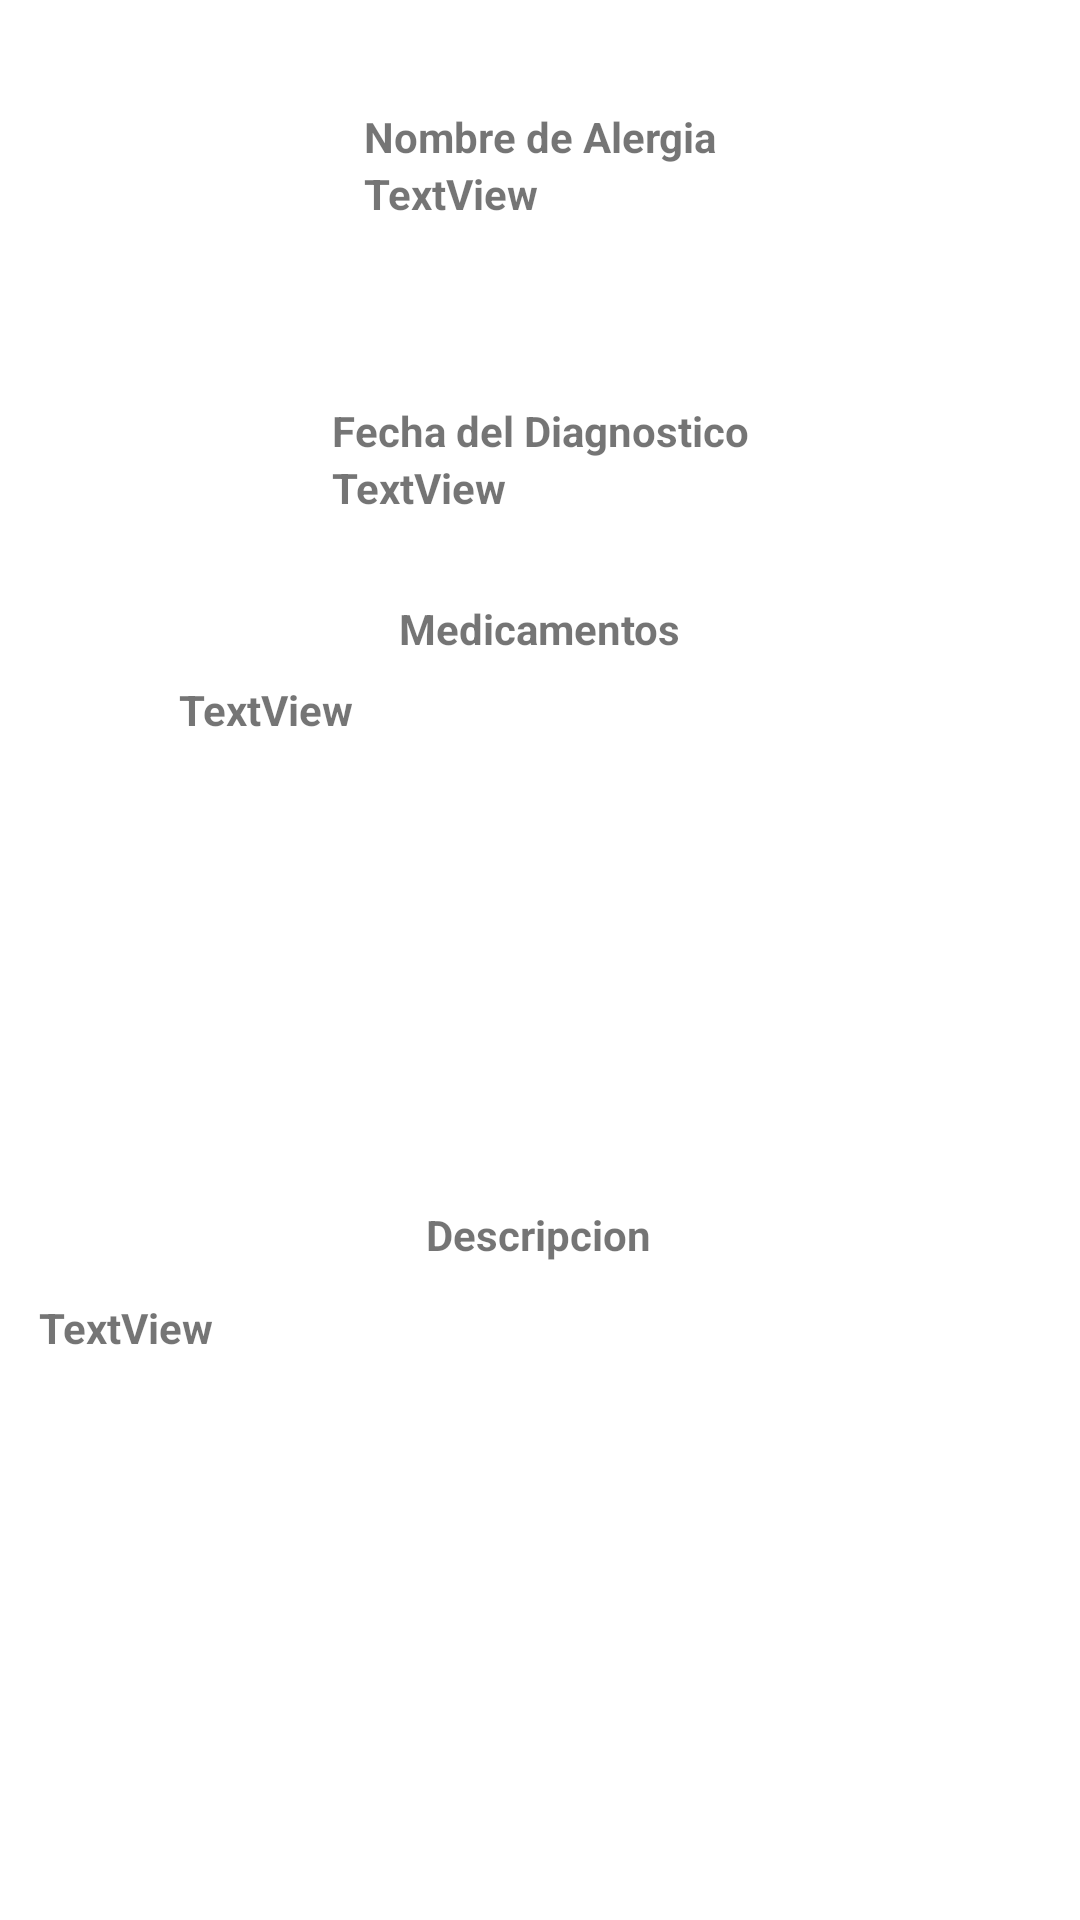

Android layout source for this screen:
<!-- AndroidManifest.xml: application theme Theme.ExpedienteSaludDigital -->
<!-- res/layout/activity_info_alergia.xml -->
<?xml version="1.0" encoding="utf-8"?>
<androidx.constraintlayout.widget.ConstraintLayout xmlns:android="http://schemas.android.com/apk/res/android"
    xmlns:app="http://schemas.android.com/apk/res-auto"
    xmlns:tools="http://schemas.android.com/tools"
    android:layout_width="match_parent"
    android:layout_height="match_parent">

    <TextView
        android:id="@+id/textView"
        android:layout_width="wrap_content"
        android:layout_height="wrap_content"
        android:layout_marginTop="36dp"
        android:text="Nombre de Alergia"
        android:textStyle="bold"
        app:layout_constraintEnd_toEndOf="parent"
        app:layout_constraintStart_toStartOf="parent"
        app:layout_constraintTop_toTopOf="parent" />

    <TextView
        android:id="@+id/textView3"
        android:layout_width="wrap_content"
        android:layout_height="wrap_content"
        android:layout_marginTop="60dp"
        android:text="Fecha del Diagnostico"
        android:textStyle="bold"
        app:layout_constraintEnd_toEndOf="parent"
        app:layout_constraintStart_toStartOf="parent"
        app:layout_constraintTop_toBottomOf="@+id/info_nombre_alergia_tv" />

    <TextView
        android:id="@+id/textView5"
        android:layout_width="wrap_content"
        android:layout_height="wrap_content"
        android:layout_marginTop="200dp"
        android:text="Medicamentos"
        android:textStyle="bold"
        app:layout_constraintEnd_toEndOf="parent"
        app:layout_constraintStart_toStartOf="parent"
        app:layout_constraintTop_toTopOf="parent" />

    <TextView
        android:id="@+id/textView6"
        android:layout_width="wrap_content"
        android:layout_height="wrap_content"
        android:layout_marginTop="32dp"
        android:text="Descripcion"
        android:textStyle="bold"
        app:layout_constraintEnd_toEndOf="parent"
        app:layout_constraintHorizontal_bias="0.498"
        app:layout_constraintStart_toStartOf="parent"
        app:layout_constraintTop_toBottomOf="@+id/info_medicamentos_alergia_tv" />

    <TextView
        android:id="@+id/info_nombre_alergia_tv"
        android:layout_width="wrap_content"
        android:layout_height="wrap_content"
        android:text="TextView"
        android:textStyle="bold"
        app:layout_constraintEnd_toEndOf="@+id/textView"
        app:layout_constraintHorizontal_bias="0.0"
        app:layout_constraintStart_toStartOf="@+id/textView"
        app:layout_constraintTop_toBottomOf="@+id/textView" />

    <TextView
        android:id="@+id/info_fecha_diagnostico_alergia_tv"
        android:layout_width="wrap_content"
        android:layout_height="wrap_content"
        android:text="TextView"
        android:textStyle="bold"
        app:layout_constraintEnd_toEndOf="@+id/textView3"
        app:layout_constraintHorizontal_bias="0.0"
        app:layout_constraintStart_toStartOf="@+id/textView3"
        app:layout_constraintTop_toBottomOf="@+id/textView3" />

    <TextView
        android:id="@+id/info_medicamentos_alergia_tv"
        android:layout_width="241dp"
        android:layout_height="143dp"
        android:layout_marginTop="8dp"
        android:text="TextView"
        android:textStyle="bold"
        app:layout_constraintEnd_toEndOf="@+id/textView5"
        app:layout_constraintStart_toStartOf="@+id/textView5"
        app:layout_constraintTop_toBottomOf="@+id/textView5" />

    <TextView
        android:id="@+id/info_descripcion_alergia_tv"
        android:layout_width="333dp"
        android:layout_height="276dp"
        android:layout_marginTop="12dp"
        android:text="TextView"
        android:textStyle="bold"
        app:layout_constraintEnd_toEndOf="@+id/textView6"
        app:layout_constraintHorizontal_bias="0.501"
        app:layout_constraintStart_toStartOf="@+id/textView6"
        app:layout_constraintTop_toBottomOf="@+id/textView6" />
</androidx.constraintlayout.widget.ConstraintLayout>
<!-- resources referenced by this layout -->
<resources>
  <style name="Theme.ExpedienteSaludDigital" parent="Theme.MaterialComponents.DayNight.DarkActionBar">
          
          <item name="colorPrimary">@color/purple_500</item>
          <item name="colorPrimaryVariant">@color/purple_700</item>
          <item name="colorOnPrimary">@color/white</item>
          
          <item name="colorSecondary">@color/teal_200</item>
          <item name="colorSecondaryVariant">@color/teal_700</item>
          <item name="colorOnSecondary">@color/black</item>
          
          <item name="android:statusBarColor" tools:targetApi="l">?attr/colorPrimaryVariant</item>
          
      </style>
  <color name="purple_500">#231F8C</color>
  <color name="purple_700">#FF3700B3</color>
  <color name="white">#FFFFFFFF</color>
  <color name="teal_200">#7471D9</color>
  <color name="teal_700">#FF018786</color>
  <color name="black">#FF000000</color>
</resources>
